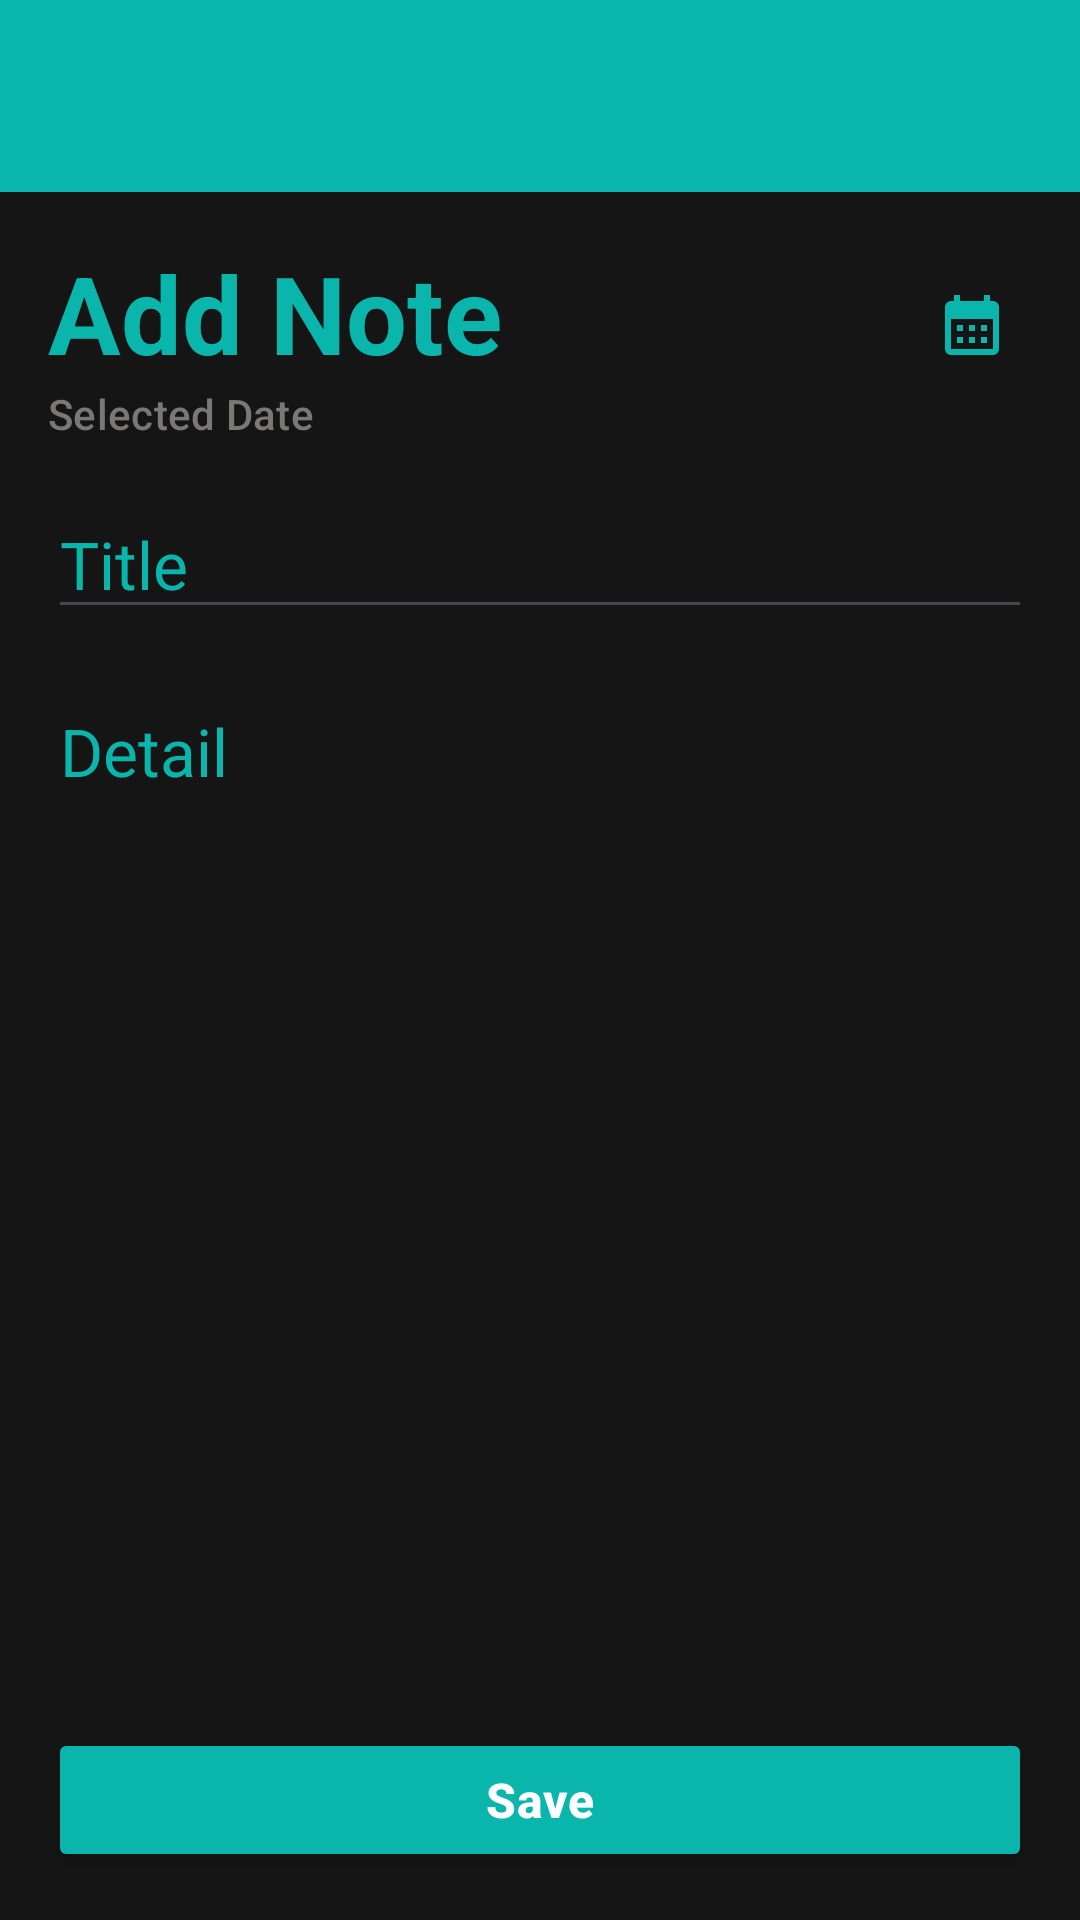

The Android layout XML behind this screen, and the referenced resources:
<!-- AndroidManifest.xml: application theme Theme.TodoManager -->
<!-- res/layout/activity_add_note.xml -->
<?xml version="1.0" encoding="utf-8"?>
<androidx.constraintlayout.widget.ConstraintLayout xmlns:android="http://schemas.android.com/apk/res/android"
    xmlns:app="http://schemas.android.com/apk/res-auto"
    xmlns:tools="http://schemas.android.com/tools"
    android:layout_width="match_parent"
    android:layout_height="match_parent"
    tools:context=".ui.AddNoteActivity"
    android:background="@color/bg">

    <com.google.android.material.appbar.AppBarLayout
        android:id="@+id/appbarLayout"
        android:layout_width="match_parent"
        android:layout_height="wrap_content"
        app:layout_constraintTop_toTopOf="parent">

        <androidx.appcompat.widget.Toolbar
            android:id="@+id/toolbarLayout"
            android:layout_width="match_parent"
            android:layout_height="?attr/actionBarSize"
            android:background="@color/Cyan" />

    </com.google.android.material.appbar.AppBarLayout>

    <TextView
        android:id="@+id/tvAddNote"
        android:layout_width="wrap_content"
        android:layout_height="wrap_content"
        android:text="@string/add_note"
        android:textColor="@color/Cyan"
        android:textAppearance="@style/TextAppearance.Material3.DisplaySmall"
        android:textStyle="bold"
        android:layout_margin="16dp"
        app:layout_constraintTop_toBottomOf="@id/appbarLayout"
        app:layout_constraintStart_toStartOf="parent"/>

    <ImageView
        android:id="@+id/btnCalender"
        android:layout_width="wrap_content"
        android:layout_height="wrap_content"
        android:padding="8dp"
        app:layout_constraintBottom_toBottomOf="@id/tvAddNote"
        app:layout_constraintEnd_toEndOf="parent"
        android:layout_marginEnd="16dp"
        android:src="@drawable/ic_calendar_month_24"
        app:shapeAppearance="@style/image_shape"
        tools:ignore="ContentDescription" />

    <TextView
        android:id="@+id/tvPickUPDate"
        android:layout_width="wrap_content"
        android:layout_height="wrap_content"
        android:hint="@string/selected_date"
        android:textAppearance="@style/TextAppearance.Material3.TitleSmall"
        android:textColor="@color/Cyan"
        android:textColorHint="@color/taskCompleteText"
        app:layout_constraintStart_toStartOf="@id/tvAddNote"
        app:layout_constraintTop_toBottomOf="@id/tvAddNote"
        tools:ignore="TextContrastCheck" />

    <EditText
        android:id="@+id/editTextTitle"
        android:layout_width="match_parent"
        android:layout_height="wrap_content"
        app:layout_constraintTop_toBottomOf="@id/tvPickUPDate"
        android:layout_margin="16dp"
        android:hint="@string/title"
        android:textColorHint="@color/Cyan"
        android:textColor="@color/Cyan"
        android:textAppearance="@style/TextAppearance.Material3.TitleLarge"
        tools:ignore="Autofill,TextFields" />

    <EditText
        android:id="@+id/editTextDetail"
        android:layout_width="match_parent"
        android:layout_height="0dp"
        app:layout_constraintTop_toBottomOf="@id/editTextTitle"
        app:layout_constraintBottom_toBottomOf="parent"
        android:gravity="top"
        android:hint="@string/detail"
        android:textColor="@color/Cyan"
        android:textColorHint="@color/Cyan"
        android:layout_margin="16dp"
        android:textAppearance="@style/TextAppearance.Material3.TitleLarge"
        tools:ignore="Autofill,TextFields" />

    <Button
        android:id="@+id/btnSaveNote"
        android:layout_width="match_parent"
        android:layout_height="wrap_content"
        android:layout_margin="16dp"
        android:backgroundTint="@color/Cyan"
        android:text="@string/save"
        android:textAppearance="@style/TextAppearance.Material3.TitleMedium"
        android:textColor="@color/white"
        android:textStyle="bold"
        app:layout_constraintBottom_toBottomOf="parent"
        tools:ignore="TextContrastCheck"
        tools:layout_editor_absoluteX="16dp" />


</androidx.constraintlayout.widget.ConstraintLayout>
<!-- resources referenced by this layout -->
<resources>
  <color name="Cyan">#0AB6AB</color>
  <color name="bg">#151515</color>
  <color name="taskCompleteText">#7A7777</color>
  <color name="white">#FFFFFFFF</color>
  <!-- drawable ic_calendar_month_24 (drawable) -->
  <vector android:height="24dp" android:tint="#0AB6AB"
      android:viewportHeight="24" android:viewportWidth="24"
      android:width="24dp" xmlns:android="http://schemas.android.com/apk/res/android">
      <path android:fillColor="#0AB6AB" android:pathData="M19,4h-1V2h-2v2H8V2H6v2H5C3.89,4 3.01,4.9 3.01,6L3,20c0,1.1 0.89,2 2,2h14c1.1,0 2,-0.9 2,-2V6C21,4.9 20.1,4 19,4zM19,20H5V10h14V20zM9,14H7v-2h2V14zM13,14h-2v-2h2V14zM17,14h-2v-2h2V14zM9,18H7v-2h2V18zM13,18h-2v-2h2V18zM17,18h-2v-2h2V18z"/>
  </vector>
  <string name="add_note">Add Note</string>
  <string name="detail">Detail</string>
  <string name="save">Save</string>
  <string name="selected_date">Selected Date</string>
  <string name="title">Title</string>
  <style name="image_shape" parent="">
          <item name="cornerFamily">cut</item>
          <item name="circleRadius">12dp</item>
      </style>
  <style name="Theme.TodoManager" parent="Base.Theme.TodoManager" />
  <style name="Base.Theme.TodoManager" parent="Theme.Material3.DayNight.NoActionBar">
          
          <item name="colorPrimary">@color/Cyan</item>
          <item name="colorPrimaryVariant">@color/Cyan</item>
          <item name="colorOnPrimary">@color/Cyan</item>
          <item name="android:statusBarColor">@color/Cyan</item>
      </style>
</resources>
